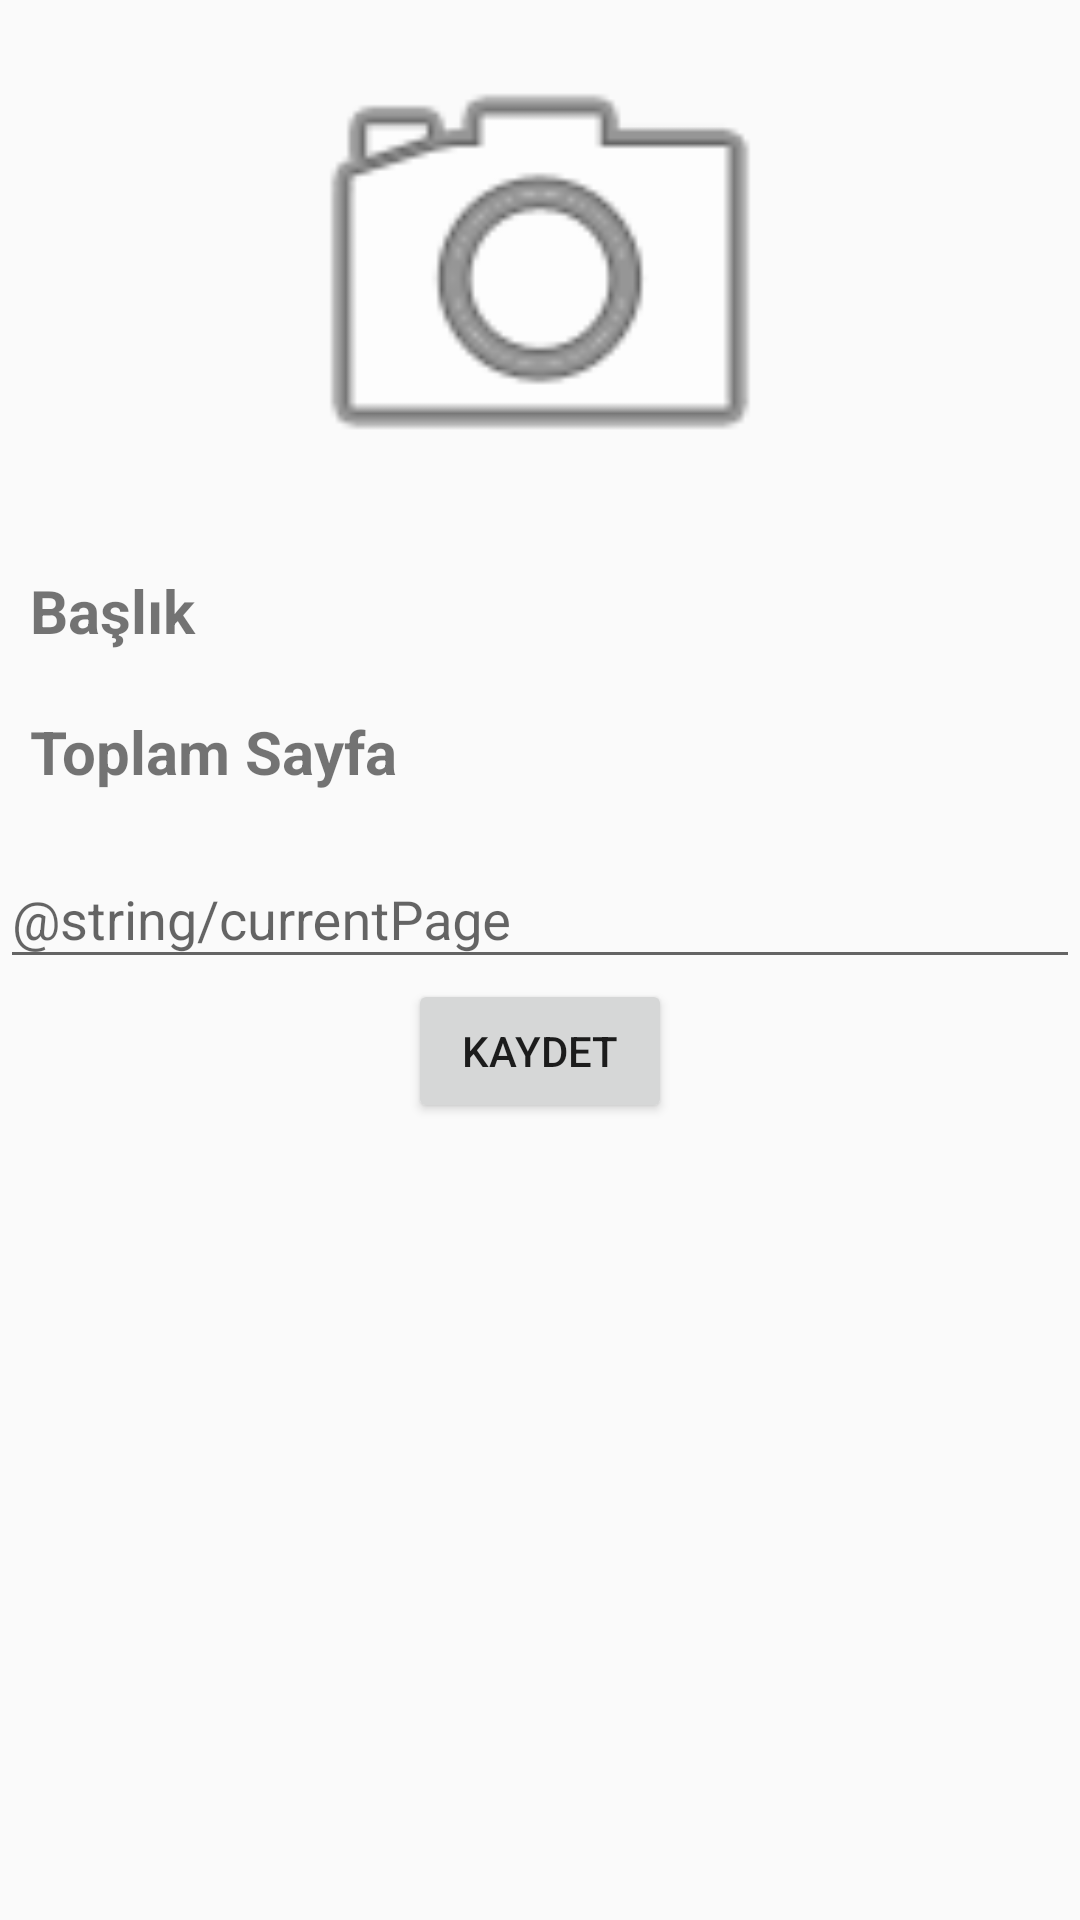

This screen was rendered from an Android layout file. Write that file and the resources it references.
<!-- AndroidManifest.xml: application theme AppTheme -->
<!-- res/layout/content_book_process.xml -->
<?xml version="1.0" encoding="utf-8"?>
<android.support.constraint.ConstraintLayout xmlns:android="http://schemas.android.com/apk/res/android"
    xmlns:app="http://schemas.android.com/apk/res-auto"
    xmlns:tools="http://schemas.android.com/tools"
    android:layout_width="match_parent"
    android:layout_height="match_parent"
    app:layout_behavior="@string/appbar_scrolling_view_behavior"
    tools:context="com.cowboydadas.book_logger.BookProcessActivity"
    tools:showIn="@layout/activity_book_process">

    <ImageView
        android:id="@+id/imgBookCover4Process"
        android:layout_width="@dimen/img_width"
        android:layout_height="@dimen/img_height"
        android:contentDescription="@string/bookCover"
        app:layout_constraintBottom_toTopOf="@+id/layoutBookTitle"
        app:layout_constraintEnd_toEndOf="parent"
        app:layout_constraintStart_toStartOf="parent"
        app:layout_constraintTop_toTopOf="parent"
        app:srcCompat="@android:drawable/ic_menu_camera" />

    <LinearLayout
        android:id="@+id/layoutBookTitle"
        android:layout_width="match_parent"
        android:layout_height="wrap_content"
        android:orientation="horizontal"
        android:padding="10dp"
        app:layout_constraintBottom_toTopOf="@+id/layoutBookTotalPage"
        app:layout_constraintEnd_toEndOf="parent"
        app:layout_constraintStart_toStartOf="parent"
        app:layout_constraintTop_toBottomOf="@+id/imgBookCover4Process">

        <TextView
            android:layout_width="0dp"
            android:layout_height="match_parent"
            android:layout_weight=".40"
            android:text="@string/title"
            android:textSize="20sp"
            android:textStyle="bold"
            app:layout_constraintEnd_toEndOf="parent"
            app:layout_constraintStart_toStartOf="parent" />

        <TextView
            android:id="@+id/txtBookTitle"
            android:layout_width="0dp"
            android:layout_height="match_parent"
            android:layout_weight=".60"
            android:textSize="20sp"
            app:layout_constraintEnd_toEndOf="parent"
            app:layout_constraintStart_toStartOf="parent" />

    </LinearLayout>

    <LinearLayout
        android:id="@+id/layoutBookTotalPage"
        android:layout_width="match_parent"
        android:layout_height="wrap_content"
        android:orientation="horizontal"
        android:padding="10dp"
        app:layout_constraintBottom_toTopOf="@+id/input_layout_curpage"
        app:layout_constraintEnd_toEndOf="parent"
        app:layout_constraintStart_toStartOf="parent"
        app:layout_constraintTop_toBottomOf="@+id/layoutBookTitle">

        <TextView
            android:layout_width="0dp"
            android:layout_height="match_parent"
            android:layout_weight=".40"
            android:text="@string/totalPage"
            android:textSize="20sp"
            android:textStyle="bold"
            app:layout_constraintEnd_toEndOf="parent"
            app:layout_constraintStart_toStartOf="parent" />

        <TextView
            android:id="@+id/txtTotalPage"
            android:layout_width="0dp"
            android:layout_height="match_parent"
            android:layout_weight=".60"
            android:textSize="20sp"
            app:layout_constraintEnd_toEndOf="parent"
            app:layout_constraintStart_toStartOf="parent" />
    </LinearLayout>

    <android.support.design.widget.TextInputLayout
        android:id="@+id/input_layout_curpage"
        android:layout_width="0dp"
        android:layout_height="wrap_content"
        app:layout_constraintEnd_toEndOf="parent"
        app:layout_constraintStart_toStartOf="parent"
        app:layout_constraintTop_toBottomOf="@+id/layoutBookTotalPage">

        <EditText
            android:id="@+id/editTextCurrentPage"
            android:layout_width="match_parent"
            android:layout_height="wrap_content"
            android:ems="10"
            android:hint="@string/currentPage"
            android:inputType="number" />
    </android.support.design.widget.TextInputLayout>

    <Button
        android:id="@+id/btnAddProcess"
        android:layout_width="wrap_content"
        android:layout_height="wrap_content"
        android:text="@string/save"
        app:layout_constraintEnd_toEndOf="parent"
        app:layout_constraintStart_toStartOf="parent"
        app:layout_constraintTop_toBottomOf="@+id/input_layout_curpage" />


</android.support.constraint.ConstraintLayout>
<!-- res/layout/activity_book_process.xml (included above) -->
<?xml version="1.0" encoding="utf-8"?>
<android.support.design.widget.CoordinatorLayout xmlns:android="http://schemas.android.com/apk/res/android"
    xmlns:app="http://schemas.android.com/apk/res-auto"
    xmlns:tools="http://schemas.android.com/tools"
    android:layout_width="match_parent"
    android:layout_height="match_parent"
    tools:context="com.cowboydadas.book_logger.BookProcessActivity">

    <android.support.design.widget.AppBarLayout
        android:layout_width="match_parent"
        android:layout_height="wrap_content"
        android:theme="@style/AppTheme.AppBarOverlay">

        <android.support.v7.widget.Toolbar
            android:id="@+id/toolbar"
            android:layout_width="match_parent"
            android:layout_height="?attr/actionBarSize"
            android:background="?attr/colorPrimary"
            app:popupTheme="@style/AppTheme.PopupOverlay" />

    </android.support.design.widget.AppBarLayout>

    <include layout="@layout/content_book_process" />


</android.support.design.widget.CoordinatorLayout>
<!-- resources referenced by this layout -->
<resources>
  <dimen name="img_height">180dp</dimen>
  <dimen name="img_width">250dp</dimen>
  <string name="bookCover">Kitap Kapağı</string>
  <string name="save">Kaydet</string>
  <string name="title">Başlık</string>
  <string name="totalPage">Toplam Sayfa</string>
  <style name="AppTheme.AppBarOverlay" parent="ThemeOverlay.AppCompat.Dark.ActionBar" />
  <style name="AppTheme.PopupOverlay" parent="ThemeOverlay.AppCompat.Light" />
  <style name="AppTheme" parent="Theme.AppCompat.Light.DarkActionBar">
          
          <item name="colorPrimary">@color/colorPrimary</item>
          <item name="colorPrimaryDark">@color/colorPrimaryDark</item>
          <item name="colorAccent">@color/colorAccent</item>
      </style>
  <color name="colorPrimary">#3f74b5</color>
  <color name="colorPrimaryDark">#303F9F</color>
  <color name="colorAccent">#FF4081</color>
</resources>
